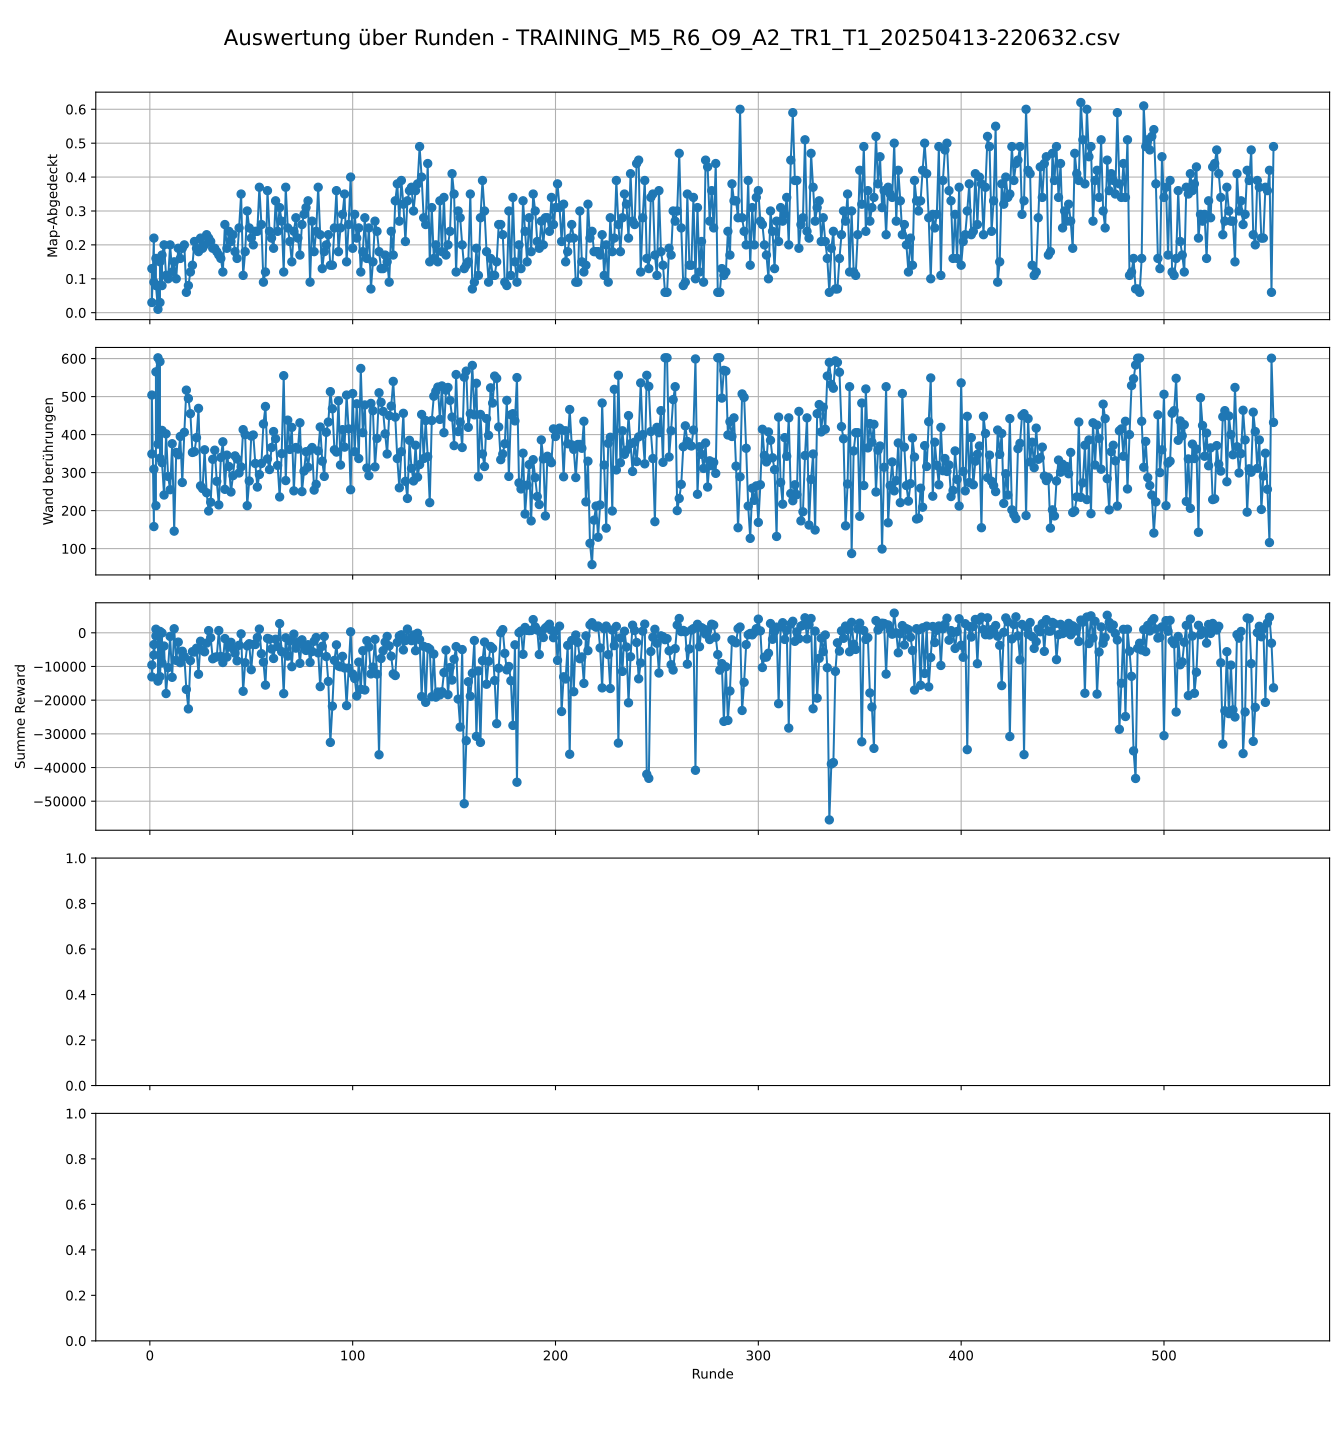

The file beside this chart, header and first rows:
DEFAULT_REWARD_AND_ACTION_CHANGE_FREQ, DEFAULT_EPISODE_LEN_SEC, DEFAULT_REWARD_FOR_NEW_FIELD, DEFAULT_Punishment_for_Step, DEFAULT_EVAL_FREQ, DEFAULT_EVAL_EPISODES, DEFAULT_TRAIN_TIMESTEPS, DEFAULT_TARGET_REWARD, DEFAULT_NUMBER_LAST_ACTIONS, DEFAULT_PYB_FREQ, DEFAULT_CTRL_FREQ, DEFAULT_REWARD_AND_ACTION_CHANGE_FREQ, DEFAULT_EPISODE_LEN_SEC, DEFAULT_Multiplier_Collision_Penalty, DEFAULT_VelocityScale, DEFAULT_explore_Matrix_Size, DEFAULT_collision_penalty_terminated, DEFAULT_Terminated_Wall_Distance, DEFAULT_no_collision_reward, DEFAULT_Punishment_for_Walls, DEFAULT_Influence_of_Walls, DEFAULT_USE_PRETRAINED_MODEL, DEFAULT_PRETRAINED_MODEL_PATH, DEFAULT_List_MazesToUse
2, 300, 4, -0.5, 50000, 1, 1080000, 99999, 20, 100, 50, 2, 300, 2, 0.5, 5, -100, 0.1, 0.75, False, /home/florian/Documents/gym-pybullet-dro…, 20, 8, 4
Runde, Terminated, Truncated, Map-Abgedeckt, Wand berührungen, Summe Reward, Flugzeit der Runde, Maze_number, Start-Position, Uhrzeit Welt
1, kein_Terminated, Zeit abgelaufen, 0.13, 349, -9554, 300.5, 0, 9, 20250413-220656
2, kein_Terminated, Zeit abgelaufen, 0.22, 158, -3486, 300.5, 0, 5, 20250413-220717
3, kein_Terminated, Zeit abgelaufen, 0.16, 213, -948.0, 300.5, 0, 5, 20250413-220740
4, kein_Terminated, Zeit abgelaufen, 0.08, 375, -14340, 300.5, 0, 6, 20250413-220802
5, kein_Terminated, Zeit abgelaufen, 0.15, 338, -13017, 300.5, 0, 6, 20250413-220823
6, kein_Terminated, Zeit abgelaufen, 0.17, 326, -8965, 300.5, 0, 0, 20250413-220845
7, kein_Terminated, Zeit abgelaufen, 0.2, 241, -3922, 300.5, 15, 5, 20250413-220909
8, kein_Terminated, Zeit abgelaufen, 0.11, 402, -18034, 300.5, 15, 5, 20250413-220934
9, kein_Terminated, Zeit abgelaufen, 0.1, 290, -10332, 300.5, 15, 8, 20250413-220957
10, kein_Terminated, Zeit abgelaufen, 0.2, 255, -1072, 300.5, 15, 8, 20250413-221021
11, kein_Terminated, Zeit abgelaufen, 0.12, 376, -13216, 300.5, 15, 7, 20250413-221045
12, kein_Terminated, Zeit abgelaufen, 0.15, 146, 1209, 300.5, 15, 7, 20250413-221109
13, kein_Terminated, Zeit abgelaufen, 0.1, 353, -8188, 300.5, 15, 1, 20250413-221133
14, kein_Terminated, Zeit abgelaufen, 0.19, 347, -2755, 300.5, 26, 6, 20250413-221203
15, kein_Terminated, Zeit abgelaufen, 0.16, 395, -8870, 300.5, 26, 6, 20250413-221233
16, kein_Terminated, Zeit abgelaufen, 0.19, 274, -5471, 300.5, 26, 7, 20250413-221304
17, kein_Terminated, Zeit abgelaufen, 0.2, 406, -7020, 300.5, 26, 7, 20250413-221335
18, kein_Terminated, Zeit abgelaufen, 0.06, 517, -16809, 300.5, 26, 4, 20250413-221406
19, kein_Terminated, Zeit abgelaufen, 0.08, 495, -22589, 300.5, 26, 4, 20250413-221436
20, kein_Terminated, Zeit abgelaufen, 0.12, 455, -8250, 300.5, 26, 3, 20250413-221507
21, kein_Terminated, Zeit abgelaufen, 0.14, 353, -5600, 300.5, 26, 6, 20250413-221538
22, kein_Terminated, Zeit abgelaufen, 0.21, 355, -5711, 300.5, 26, 6, 20250413-221608
23, kein_Terminated, Zeit abgelaufen, 0.19, 392, -4576, 300.5, 26, 1, 20250413-221639
24, kein_Terminated, Zeit abgelaufen, 0.18, 469, -12298, 300.5, 26, 1, 20250413-221710
25, kein_Terminated, Zeit abgelaufen, 0.22, 265, -2500, 300.5, 26, 8, 20250413-221741
26, kein_Terminated, Zeit abgelaufen, 0.19, 258, -5125, 300.5, 26, 8, 20250413-221811
27, kein_Terminated, Zeit abgelaufen, 0.2, 360, -5634, 300.5, 26, 6, 20250413-221842
28, kein_Terminated, Zeit abgelaufen, 0.23, 247, -3055, 300.5, 0, 2, 20250413-221904
29, kein_Terminated, Zeit abgelaufen, 0.22, 199, 658.0, 300.5, 0, 2, 20250413-221926
30, kein_Terminated, Zeit abgelaufen, 0.21, 222, -1461, 300.5, 0, 2, 20250413-221948
31, kein_Terminated, Zeit abgelaufen, 0.19, 335, -7713, 300.5, 0, 2, 20250413-222010
32, kein_Terminated, Zeit abgelaufen, 0.19, 359, -7282, 300.5, 0, 3, 20250413-222032
33, kein_Terminated, Zeit abgelaufen, 0.18, 277, -7140, 300.5, 0, 3, 20250413-222053
34, kein_Terminated, Zeit abgelaufen, 0.17, 215, 674.5, 300.5, 0, 7, 20250413-222116
35, kein_Terminated, Zeit abgelaufen, 0.16, 340, -7034, 300.5, 8, 9, 20250413-222138
36, kein_Terminated, Zeit abgelaufen, 0.12, 381, -8820, 300.5, 8, 9, 20250413-222200
37, kein_Terminated, Zeit abgelaufen, 0.26, 256, -1704, 300.5, 8, 5, 20250413-222222
38, kein_Terminated, Zeit abgelaufen, 0.19, 346, -7198, 300.5, 8, 5, 20250413-222245
39, kein_Terminated, Zeit abgelaufen, 0.24, 316, -3854, 300.5, 8, 5, 20250413-222308
40, kein_Terminated, Zeit abgelaufen, 0.21, 249, -2828, 300.5, 8, 5, 20250413-222331
41, kein_Terminated, Zeit abgelaufen, 0.23, 292, -4719, 300.5, 8, 3, 20250413-222353
42, kein_Terminated, Zeit abgelaufen, 0.18, 344, -6088, 300.5, 8, 0, 20250413-222416
43, kein_Terminated, Zeit abgelaufen, 0.16, 336, -8315, 300.5, 8, 0, 20250413-222438
44, kein_Terminated, Zeit abgelaufen, 0.25, 299, -3701, 300.5, 8, 0, 20250413-222500
45, kein_Terminated, Zeit abgelaufen, 0.35, 315, -310.2, 300.5, 8, 0, 20250413-222523
46, kein_Terminated, Zeit abgelaufen, 0.11, 413, -17362, 300.5, 8, 4, 20250413-222545
47, kein_Terminated, Zeit abgelaufen, 0.18, 400, -8886, 300.5, 8, 4, 20250413-222608
48, kein_Terminated, Zeit abgelaufen, 0.3, 213, -3871, 300.5, 8, 7, 20250413-222630
49, kein_Terminated, Zeit abgelaufen, 0.25, 278, -3238, 300.5, 0, 9, 20250413-222652
50, kein_Terminated, Zeit abgelaufen, 0.22, 396, -10957, 300.5, 0, 9, 20250413-222714
51, kein_Terminated, Zeit abgelaufen, 0.2, 399, -3462, 300.5, 0, 9, 20250413-222736
52, kein_Terminated, Zeit abgelaufen, 0.24, 324, -3471, 300.5, 0, 9, 20250413-222758
53, kein_Terminated, Zeit abgelaufen, 0.24, 262, -1403, 300.5, 0, 2, 20250413-222820
54, kein_Terminated, Zeit abgelaufen, 0.37, 295, 1119, 300.5, 0, 2, 20250413-222841
55, kein_Terminated, Zeit abgelaufen, 0.26, 324, -6198, 300.5, 0, 8, 20250413-222904
56, kein_Terminated, Zeit abgelaufen, 0.09, 428, -8707, 300.5, 26, 4, 20250413-222935
57, kein_Terminated, Zeit abgelaufen, 0.12, 474, -15528, 300.5, 26, 4, 20250413-223006
58, kein_Terminated, Zeit abgelaufen, 0.36, 336, -1662, 300.5, 26, 6, 20250413-223037
... 502 more rows
